Run: headless pygame with SDL's dummy video driver; simulated clock (each Clock.tick advances the game by its frame time, no real sleeping); random seed 0; keys injected as events and as key.get_pressed() state; no mouse input.
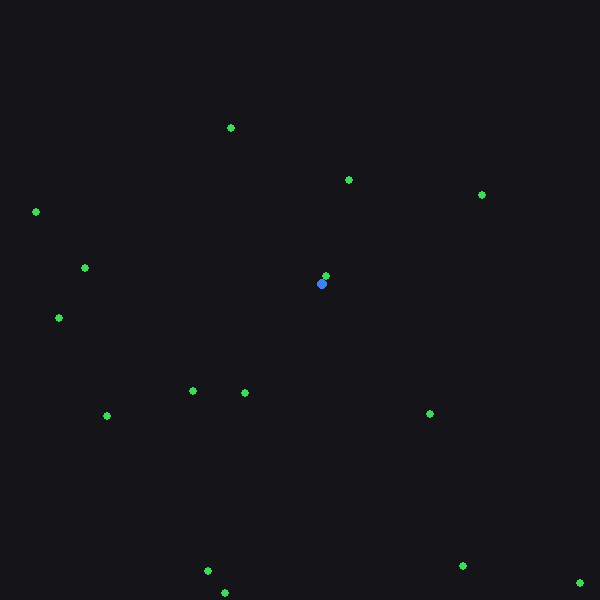
Frame 1 of 4 · flips 1–60 · no input
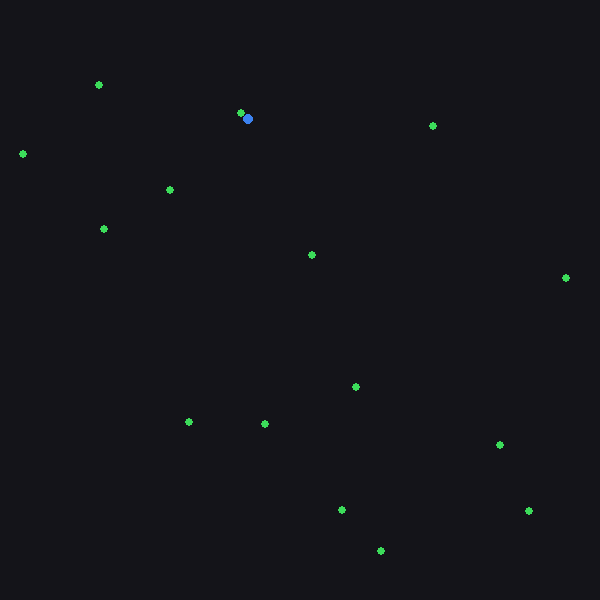
Frame 2 of 4 · flips 61–180 · tapped SPACE, RETURN · held RIGHT (→), D
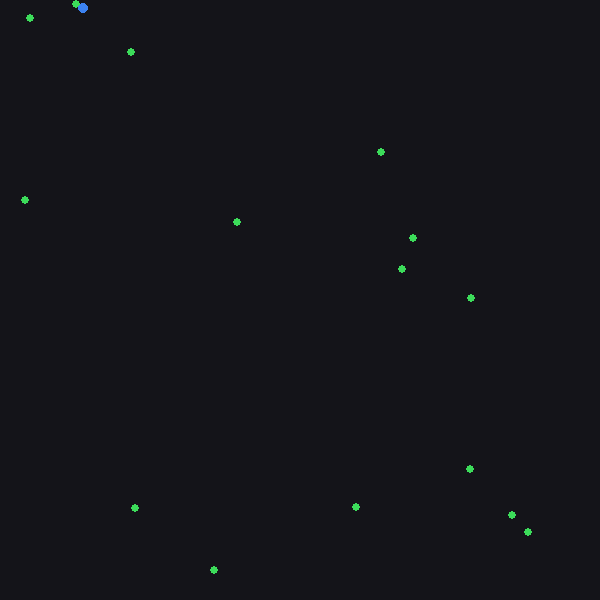
Frame 3 of 4 · flips 181–300 · held DOWN (↓), S
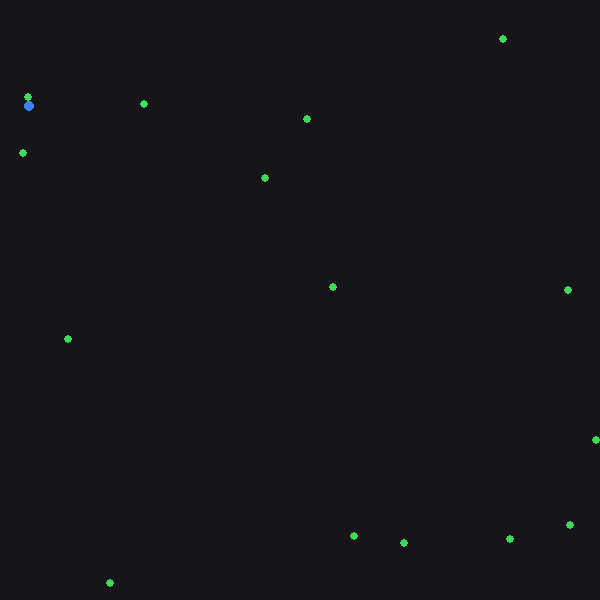
Frame 4 of 4 · flips 301–420 · held LEFT (←), A, UP (↑), W

The pygame program that drew these frames:

"""
Fly Arena - A 2D Multi-Agent Insect Simulation
================================================
Uses pygame to simulate FemaleFly agents performing a random walk
inside a bounded arena, and a MaleFly that senses the nearest female
through simulated LC10-style eye nodes, feeds those values straight
into left/right motor nodes, and steers/pursues accordingly.

Run with:  python fly_simulation.py
Requires:  pip install pygame
"""

import pygame
import random
import math

# ----------------------------------------------------------------------
# Global configuration constants
# ----------------------------------------------------------------------
ARENA_WIDTH = 600
ARENA_HEIGHT = 600
FPS = 60
MAX_FRAME_TIME = 0.1

BACKGROUND_COLOR = (20, 20, 25)       # near-black arena background
FEMALE_FLY_COLOR = (60, 220, 90)      # green
MALE_FLY_COLOR = (60, 130, 240)       # blue

FEMALE_FLY_RADIUS = 4
MALE_FLY_RADIUS = 5

NUM_FEMALE_FLIES = 15

# Random-walk tuning parameters
FEMALE_SPEED = 90.0             # pixels moved per second
HEADING_CHANGE_INTERVAL = 1 / 6  # re-randomize heading every N seconds
MAX_TURN_ANGLE = math.radians(45)  # max heading change per adjustment, in radians

# Visual/neural tracking tuning parameters (for MaleFly's LC10-style nodes)
MAX_SENSING_DISTANCE = 400   # beyond this distance, stimulus is treated as 0
STIMULUS_GAIN = 1.0          # scales the final 0-1 stimulus value

# Motor / steering tuning parameters (for MaleFly's pursuit behavior)
MOTOR_TURN_GAIN = math.radians(600)  # max heading change per second from a fully-fired motor
MALE_PURSUIT_SPEED = 120.0           # forward speed while actively tracking a female
MALE_DRIFT_SPEED = 24.0              # slow forward speed while hovering/drifting with no target
DRIFT_HEADING_CHANGE_INTERVAL = 1 / 3  # how often the drift heading wanders, in seconds
DRIFT_MAX_TURN_ANGLE = math.radians(20)  # max random turn per drift adjustment


class FemaleFly:
    """
    Represents a female fly that performs a continuous random walk.

    Movement logic:
    - The fly has a `heading` (an angle in radians) that determines the
      direction it's currently moving in.
    - Every `HEADING_CHANGE_INTERVAL` seconds, the fly nudges its heading
      by a small random amount (up to +/- MAX_TURN_ANGLE). This produces
      smooth, organic-looking wandering instead of jerky teleporting,
      because the fly doesn't pick a brand new random direction every
      simulation step -- it gradually steers.
    - On every simulation step (regardless of whether the heading just changed),
      the fly moves at FEMALE_SPEED pixels per second
      in the direction its current heading points.
    - If that step would carry the fly outside the arena walls, the
      fly "bounces": its position is clamped back inside the boundary
      and the relevant component of its heading is mirrored (reflected),
      similar to how light reflects off a mirror.
    """

    def __init__(self, x, y):
        self.x = x
        self.y = y
        self.radius = FEMALE_FLY_RADIUS
        self.speed = FEMALE_SPEED
        # Start facing a random direction (0 to 2*pi radians)
        self.heading = random.uniform(0, 2 * math.pi)
        # Countdown timer until the next heading adjustment
        self.time_until_turn = random.uniform(0, HEADING_CHANGE_INTERVAL)

    def update(self, dt):
        """Advance the fly's random walk by one simulation step."""
        # --- Step 1: Occasionally adjust heading (turning) ---
        self.time_until_turn -= dt
        if self.time_until_turn <= 0:
            # Pick a small random turn, left or right, within +/- MAX_TURN_ANGLE
            turn = random.uniform(-MAX_TURN_ANGLE, MAX_TURN_ANGLE)
            self.heading += turn
            # Reset the countdown for the next turn
            self.time_until_turn = HEADING_CHANGE_INTERVAL

        # --- Step 2: Move forward at constant speed along current heading ---
        dx = math.cos(self.heading) * self.speed * dt
        dy = math.sin(self.heading) * self.speed * dt
        self.x += dx
        self.y += dy

        # --- Step 3: Bounce off arena walls ---
        # If the fly's center goes past the left/right walls (accounting
        # for its radius so it visually bounces at the wall, not the edge
        # of the window), clamp its position and flip the horizontal
        # component of the heading (mirror reflection off a vertical wall).
        if self.x - FEMALE_FLY_RADIUS < 0:
            self.x = FEMALE_FLY_RADIUS
            self.heading = math.pi - self.heading
        elif self.x + FEMALE_FLY_RADIUS > ARENA_WIDTH:
            self.x = ARENA_WIDTH - FEMALE_FLY_RADIUS
            self.heading = math.pi - self.heading

        # Same idea for the top/bottom walls (mirror reflection off a
        # horizontal wall flips the sign of the vertical component).
        if self.y - FEMALE_FLY_RADIUS < 0:
            self.y = FEMALE_FLY_RADIUS
            self.heading = -self.heading
        elif self.y + FEMALE_FLY_RADIUS > ARENA_HEIGHT:
            self.y = ARENA_HEIGHT - FEMALE_FLY_RADIUS
            self.heading = -self.heading

    def draw(self, surface):
        """Draw this fly as a small filled circle."""
        pygame.draw.circle(
            surface,
            FEMALE_FLY_COLOR,
            (int(self.x), int(self.y)),
            FEMALE_FLY_RADIUS,
        )


class MaleFly:
    """
    Male fly with a simplified simulated visual-tracking network that
    is now wired directly into his own steering (motor) control.

    Pipeline, run fresh every simulation step:

        FemaleFly positions
              |
              v
        Left_Eye_Node / Right_Eye_Node   (sensory layer -- "how close/
              |                            which side is she on?")
              v
        Turn_Left_Motor / Turn_Right_Motor  (motor layer -- receives
              |                               the eye values directly)
              v
        heading adjustment + forward step   (actual movement)

    This is a deliberately simplified stand-in for the kind of
    sensory-to-motor "vector" pathway found in real fly visual
    circuits (e.g. LC10 neurons feeding steering circuitry): strong
    stimulus on one eye pulls the fly's heading toward that side.
    """

    def __init__(self, x, y):
        self.x = x
        self.y = y
        self.radius = MALE_FLY_RADIUS
        self.speed = MALE_DRIFT_SPEED
        # The male's facing/movement direction. This now actually
        # drives his motion (previously it only existed as a
        # reference angle for the stationary placeholder).
        self.heading = -math.pi / 2

        # The two simulated visual input nodes (LC10-style). Each is
        # a scalar stimulus value in the range [0, 1], where 0 means
        # "no stimulus" and 1 means "target as close/centered as
        # possible on that side."
        self.left_eye_node = 0.0
        self.right_eye_node = 0.0

        # The two downstream motor nodes. Each simulation step they simply take
        # on the value of their corresponding eye node -- the eyes
        # feed straight into the motors with no extra processing.
        self.turn_left_motor = 0.0
        self.turn_right_motor = 0.0

        # Countdown timer used only for the "no target" drifting
        # behavior (a slow, gentle random wander, same technique as
        # FemaleFly's random walk but much slower and gentler).
        self.time_until_drift_turn = random.uniform(0, DRIFT_HEADING_CHANGE_INTERVAL)

        # Cached diagnostics from the last tracking update, useful for
        # printing/debugging.
        self.nearest_distance = None
        self.relative_angle_deg = None
        self.tracking_label = "NONE"

    def find_nearest_female(self, female_flies):
        """Return the FemaleFly closest to this male, or None if empty."""
        nearest = None
        nearest_dist_sq = float("inf")
        for female in female_flies:
            dist_sq = (female.x - self.x) ** 2 + (female.y - self.y) ** 2
            if dist_sq < nearest_dist_sq:
                nearest_dist_sq = dist_sq
                nearest = female
        return nearest

    def update_visual_tracking(self, female_flies):
        """
        Core "neural vector" tracking function.

        Step 1: Find the nearest FemaleFly and compute the absolute
                distance to her.
        Step 2: Compute the angle from the male's position to her,
                then subtract the male's current heading to get the
                *relative* angle (how far off to the left/right of
                straight-ahead she is).
        Step 3: Classify that relative angle as LEFT, RIGHT, or
                STRAIGHT AHEAD.
        Step 4: Convert distance into a 0-1 "closeness" stimulus
                (closer = stronger), and feed that stimulus into
                whichever eye node (Left_Eye_Node / Right_Eye_Node)
                corresponds to her side. The node on the opposite
                side is driven to 0 for this frame.
        """
        nearest = self.find_nearest_female(female_flies)

        if nearest is None:
            # No females in the arena -- both nodes go quiet.
            self.left_eye_node = 0.0
            self.right_eye_node = 0.0
            self.nearest_distance = None
            self.relative_angle_deg = None
            self.tracking_label = "NONE"
            return

        # --- Step 1: absolute distance to the nearest female ---
        dx = nearest.x - self.x
        dy = nearest.y - self.y
        distance = math.hypot(dx, dy)

        # --- Step 2: relative angle (her bearing minus our heading) ---
        # atan2(dy, dx) gives the absolute angle (in radians) from the
        # male fly to the female, in standard screen coordinates.
        absolute_angle_to_female = math.atan2(dy, dx)
        relative_angle = absolute_angle_to_female - self.heading

        # Normalize the relative angle into the range (-pi, pi] so
        # "left" vs "right" is well-defined regardless of which way
        # the raw angle subtraction wrapped around.
        relative_angle = (relative_angle + math.pi) % (2 * math.pi) - math.pi

        # --- Step 3: classify left / right / straight ahead ---
        # In screen coordinates, a positive relative angle means the
        # target is below/clockwise from our heading, which we treat
        # as being to our RIGHT; a negative relative angle means she's
        # to our LEFT. A small dead-zone around 0 counts as "straight
        # ahead" (neither eye node fires more than the other).
        straight_ahead_deadzone = math.radians(3)

        # --- Step 4: distance -> stimulus strength (closer = stronger) ---
        # Linearly falls off from 1.0 (right on top of her) to 0.0
        # (at or beyond MAX_SENSING_DISTANCE), then scaled by GAIN.
        closeness = max(0.0, 1.0 - (distance / MAX_SENSING_DISTANCE))
        stimulus = closeness * STIMULUS_GAIN

        if abs(relative_angle) <= straight_ahead_deadzone:
            # Straight ahead: split evenly between both eyes.
            self.left_eye_node = stimulus
            self.right_eye_node = stimulus
            self.tracking_label = "STRAIGHT AHEAD"
        elif relative_angle < 0:
            # Female is to the LEFT -> feed the Left_Eye_Node.
            self.left_eye_node = stimulus
            self.right_eye_node = 0.0
            self.tracking_label = "LEFT"
        else:
            # Female is to the RIGHT -> feed the Right_Eye_Node.
            self.left_eye_node = 0.0
            self.right_eye_node = stimulus
            self.tracking_label = "RIGHT"

        self.nearest_distance = distance
        self.relative_angle_deg = math.degrees(relative_angle)

    def update_motor_control(self, dt):
        """
        Feed the eye (sensory) nodes into the motor nodes, then use
        the motor nodes to steer and move the fly.

        Step 1: The motor nodes simply mirror their corresponding eye
                nodes -- Left_Eye_Node -> Turn_Left_Motor,
                Right_Eye_Node -> Turn_Right_Motor. No extra math,
                just a direct pass-through connection.
        Step 2: motor_diff = Turn_Right_Motor - Turn_Left_Motor.
                - If the RIGHT motor is firing harder, motor_diff is
                  positive, and (in our screen-coordinate convention)
                  a positive heading change turns the fly toward the
                  female on his right.
                - If the LEFT motor is firing harder, motor_diff is
                  negative, turning him left instead.
                - If neither motor is firing (no female in range),
                  motor_diff is 0 and he doesn't turn toward anything.
                This single subtraction is the fly's entire steering
                decision every frame.
        Step 3: Scale motor_diff by MOTOR_TURN_GAIN to get the actual
                heading adjustment for this frame, and apply it.
        Step 4: Decide forward speed:
                - If either motor has a nonzero reading, a female is
                  being tracked -> move forward at MALE_PURSUIT_SPEED
                  along the (now-updated) heading, chasing her down.
                - If both motors read 0 (no female nearby), fall back
                  to a slow, gentle random drift/hover instead of
                  freezing in place.
        """
        # --- Step 1: eye nodes feed directly into the motor nodes ---
        self.turn_left_motor = self.left_eye_node
        self.turn_right_motor = self.right_eye_node

        is_tracking = (self.turn_left_motor > 0.0) or (self.turn_right_motor > 0.0)

        if is_tracking:
            # --- Step 2 & 3: steer using the motor differential ---
            motor_diff = self.turn_right_motor - self.turn_left_motor
            self.heading += motor_diff * MOTOR_TURN_GAIN * dt

            # --- Step 4a: pursue -- move forward toward the target ---
            speed = MALE_PURSUIT_SPEED
        else:
            # --- Step 4b: no target -- gentle random drift/hover ---
            self.time_until_drift_turn -= dt
            if self.time_until_drift_turn <= 0:
                drift_turn = random.uniform(-DRIFT_MAX_TURN_ANGLE, DRIFT_MAX_TURN_ANGLE)
                self.heading += drift_turn
                self.time_until_drift_turn = DRIFT_HEADING_CHANGE_INTERVAL
            speed = MALE_DRIFT_SPEED

        self.speed = speed

        # --- Apply the movement step ---
        self.x += math.cos(self.heading) * self.speed * dt
        self.y += math.sin(self.heading) * self.speed * dt

        # --- Bounce off arena walls (same mirrored-reflection logic
        #     used by FemaleFly) so pursuit never drives him off-screen ---
        if self.x - MALE_FLY_RADIUS < 0:
            self.x = MALE_FLY_RADIUS
            self.heading = math.pi - self.heading
        elif self.x + MALE_FLY_RADIUS > ARENA_WIDTH:
            self.x = ARENA_WIDTH - MALE_FLY_RADIUS
            self.heading = math.pi - self.heading

        if self.y - MALE_FLY_RADIUS < 0:
            self.y = MALE_FLY_RADIUS
            self.heading = -self.heading
        elif self.y + MALE_FLY_RADIUS > ARENA_HEIGHT:
            self.y = ARENA_HEIGHT - MALE_FLY_RADIUS
            self.heading = -self.heading

    def print_eye_nodes(self):
        """Print the current live eye-node and motor-node values to the console."""
        if self.nearest_distance is None:
            print(
                "MaleFly LC10 nodes -> L: 0.000 | R: 0.000 || "
                "Motors -> L: 0.000 | R: 0.000 | (no female detected, drifting)"
            )
        else:
            print(
                f"MaleFly LC10 nodes -> "
                f"L: {self.left_eye_node:.3f} | R: {self.right_eye_node:.3f} || "
                f"Motors -> L: {self.turn_left_motor:.3f} | R: {self.turn_right_motor:.3f} | "
                f"dist: {self.nearest_distance:6.1f}px | "
                f"rel_angle: {self.relative_angle_deg:6.1f} deg | "
                f"side: {self.tracking_label}"
            )

    def update(self, female_flies, dt):
        # 1. Sense: update the LC10-style eye nodes from the nearest female.
        self.update_visual_tracking(female_flies)
        # 2. Act: feed those eye values into the motor nodes and move.
        self.update_motor_control(dt)

    def draw(self, surface):
        pygame.draw.circle(
            surface,
            MALE_FLY_COLOR,
            (int(self.x), int(self.y)),
            MALE_FLY_RADIUS,
        )


class FlyArena:
    """Owns the pygame window and runs the main simulation loop."""

    def __init__(self):
        pygame.init()
        self.screen = pygame.display.set_mode((ARENA_WIDTH, ARENA_HEIGHT))
        pygame.display.set_caption("Fly Arena")
        self.clock = pygame.time.Clock()

        # Spawn the female flies at random positions within the arena.
        self.female_flies = [
            FemaleFly(
                random.uniform(FEMALE_FLY_RADIUS, ARENA_WIDTH - FEMALE_FLY_RADIUS),
                random.uniform(FEMALE_FLY_RADIUS, ARENA_HEIGHT - FEMALE_FLY_RADIUS),
            )
            for _ in range(NUM_FEMALE_FLIES)
        ]

        # Spawn the single male fly at the exact center of the arena.
        self.male_fly = MaleFly(ARENA_WIDTH / 2, ARENA_HEIGHT / 2)

        self.running = True

    def handle_events(self):
        for event in pygame.event.get():
            if event.type == pygame.QUIT:
                self.running = False

    def update(self, dt):
        for fly in self.female_flies:
            fly.update(dt)
        # Pass the current female flies so the male can locate the
        # nearest one and update his simulated visual-tracking nodes.
        self.male_fly.update(self.female_flies, dt)
        self.resolve_collisions()
        self.keep_flies_in_bounds()

    def resolve_collisions(self):
        flies = [*self.female_flies, self.male_fly]
        for index, first in enumerate(flies):
            for second in flies[index + 1:]:
                self.resolve_collision(first, second)

    def resolve_collision(self, first, second):
        dx = second.x - first.x
        dy = second.y - first.y
        minimum_distance = first.radius + second.radius
        distance_squared = dx * dx + dy * dy

        if distance_squared >= minimum_distance * minimum_distance:
            return

        distance = math.sqrt(distance_squared)
        if distance == 0:
            angle = random.uniform(0, 2 * math.pi)
            normal_x = math.cos(angle)
            normal_y = math.sin(angle)
            distance = 1e-6
        else:
            normal_x = dx / distance
            normal_y = dy / distance

        overlap = minimum_distance - distance
        first.x -= normal_x * overlap / 2
        first.y -= normal_y * overlap / 2
        second.x += normal_x * overlap / 2
        second.y += normal_y * overlap / 2

        first_vx = math.cos(first.heading) * first.speed
        first_vy = math.sin(first.heading) * first.speed
        second_vx = math.cos(second.heading) * second.speed
        second_vy = math.sin(second.heading) * second.speed

        first_normal_velocity = first_vx * normal_x + first_vy * normal_y
        second_normal_velocity = second_vx * normal_x + second_vy * normal_y
        if second_normal_velocity - first_normal_velocity >= 0:
            return

        first_vx += (second_normal_velocity - first_normal_velocity) * normal_x
        first_vy += (second_normal_velocity - first_normal_velocity) * normal_y
        second_vx += (first_normal_velocity - second_normal_velocity) * normal_x
        second_vy += (first_normal_velocity - second_normal_velocity) * normal_y

        first_speed = math.hypot(first_vx, first_vy)
        second_speed = math.hypot(second_vx, second_vy)
        if first_speed > 1e-6:
            first.heading = math.atan2(first_vy, first_vx)
        if second_speed > 1e-6:
            second.heading = math.atan2(second_vy, second_vx)

    def keep_flies_in_bounds(self):
        flies = [*self.female_flies, self.male_fly]
        for fly in flies:
            if fly.x - fly.radius < 0:
                fly.x = fly.radius
                if math.cos(fly.heading) < 0:
                    fly.heading = math.pi - fly.heading
            elif fly.x + fly.radius > ARENA_WIDTH:
                fly.x = ARENA_WIDTH - fly.radius
                if math.cos(fly.heading) > 0:
                    fly.heading = math.pi - fly.heading

            if fly.y - fly.radius < 0:
                fly.y = fly.radius
                if math.sin(fly.heading) < 0:
                    fly.heading = -fly.heading
            elif fly.y + fly.radius > ARENA_HEIGHT:
                fly.y = ARENA_HEIGHT - fly.radius
                if math.sin(fly.heading) > 0:
                    fly.heading = -fly.heading

    def draw(self):
        self.screen.fill(BACKGROUND_COLOR)
        for fly in self.female_flies:
            fly.draw(self.screen)
        self.male_fly.draw(self.screen)
        pygame.display.flip()

    def run(self):
        """Main simulation loop: handle input, update state, render."""
        while self.running:
            dt = min(self.clock.tick(FPS) / 1000.0, MAX_FRAME_TIME)
            self.handle_events()
            self.update(dt)
            self.draw()
        pygame.quit()


if __name__ == "__main__":
    arena = FlyArena()
    arena.run()
